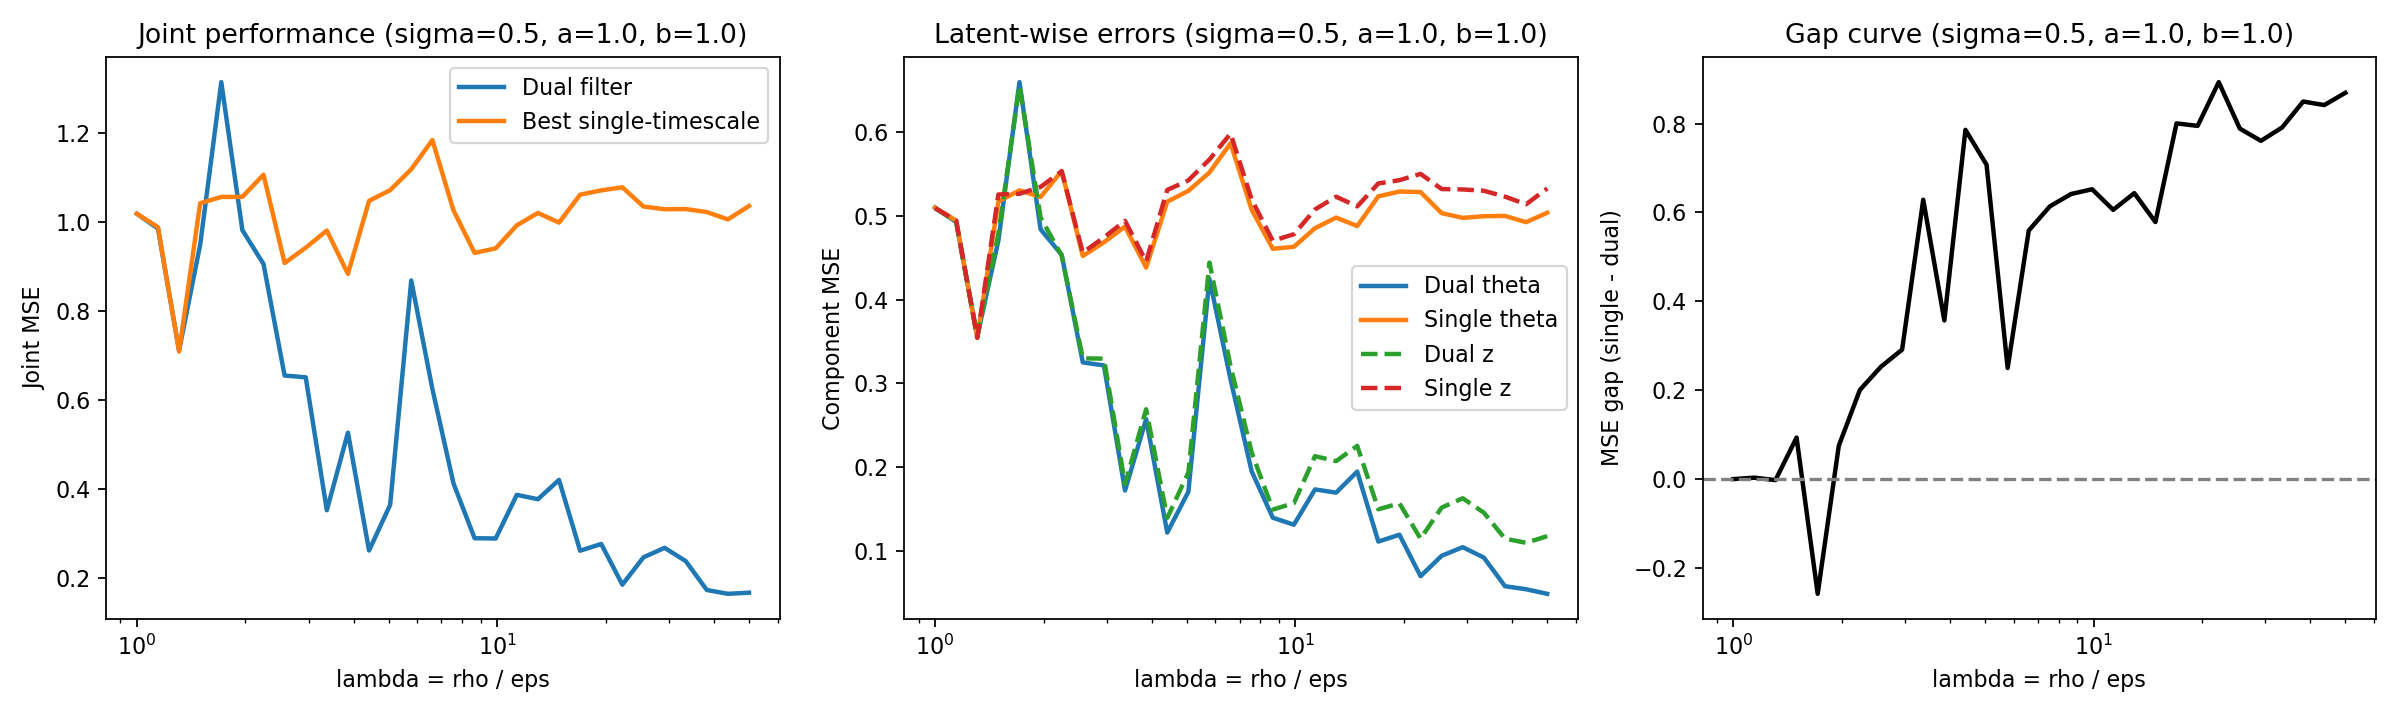

The table this chart was drawn from, first rows:
rho, lambda, dual_theta_mse, dual_z_mse, dual_joint_mse, single_theta_mse, single_z_mse, single_joint_mse, best_tau, gap
0.01, 1, 0.5096, 0.509, 1.019, 0.5096, 0.509, 1.019, 0.01, 0.0000000000
0.01144, 1.144, 0.4925, 0.4927, 0.9852, 0.4941, 0.4943, 0.9884, 0.01144, 0.00321
0.0131, 1.31, 0.3561, 0.355, 0.7111, 0.3545, 0.3544, 0.7088, 0.0131, -0.002305
0.01499, 1.499, 0.4703, 0.4786, 0.9489, 0.517, 0.5253, 1.042, 0.01193, 0.09336
0.01715, 1.715, 0.6593, 0.6552, 1.314, 0.5302, 0.5261, 1.056, 0.01161, -0.2581
0.01963, 1.963, 0.4838, 0.4978, 0.9816, 0.5223, 0.5343, 1.057, 0.01138, 0.07498
0.02247, 2.247, 0.4533, 0.4524, 0.9056, 0.5533, 0.5531, 1.106, 0.0217, 0.2007
0.02571, 2.571, 0.325, 0.3299, 0.6549, 0.4519, 0.4559, 0.9078, 0.0193, 0.2529
0.02942, 2.942, 0.3214, 0.3295, 0.6509, 0.4682, 0.474, 0.9423, 0.01515, 0.2914
0.03367, 3.367, 0.1722, 0.1799, 0.3522, 0.487, 0.4938, 0.9808, 0.01145, 0.6286
0.03853, 3.853, 0.2573, 0.2692, 0.5265, 0.4381, 0.4453, 0.8835, 0.03096, 0.357
0.0441, 4.41, 0.1221, 0.1396, 0.2616, 0.5167, 0.5307, 1.047, 0.02531, 0.7858
0.05047, 5.047, 0.1707, 0.1937, 0.3643, 0.5296, 0.5421, 1.072, 0.02982, 0.7073
0.05776, 5.776, 0.4245, 0.444, 0.8685, 0.5515, 0.567, 1.119, 0.02949, 0.25
0.0661, 6.61, 0.3046, 0.3203, 0.625, 0.5864, 0.5979, 1.184, 0.06152, 0.5593
0.07564, 7.564, 0.195, 0.2175, 0.4125, 0.507, 0.5192, 1.026, 0.03143, 0.6137
0.08657, 8.657, 0.1398, 0.1495, 0.2893, 0.4605, 0.4701, 0.9306, 0.04594, 0.6414
0.09907, 9.907, 0.1314, 0.1572, 0.2886, 0.4629, 0.4779, 0.9408, 0.05908, 0.6521
0.1134, 11.34, 0.1735, 0.2132, 0.3867, 0.4851, 0.5074, 0.9925, 0.06907, 0.6058
0.1298, 12.98, 0.1697, 0.2073, 0.3769, 0.4977, 0.5226, 1.02, 0.08576, 0.6434
0.1485, 14.85, 0.1948, 0.2255, 0.4203, 0.4876, 0.511, 0.9987, 0.08066, 0.5784
0.1699, 16.99, 0.1114, 0.1498, 0.2612, 0.5231, 0.5384, 1.062, 0.09813, 0.8003
0.1945, 19.45, 0.1195, 0.1569, 0.2764, 0.5288, 0.5423, 1.071, 0.1531, 0.7947
0.2226, 22.26, 0.07003, 0.1148, 0.1848, 0.5282, 0.5499, 1.078, 0.09676, 0.8932
0.2547, 25.47, 0.09438, 0.1519, 0.2463, 0.503, 0.5318, 1.035, 0.1498, 0.7886
0.2915, 29.15, 0.1046, 0.163, 0.2676, 0.4974, 0.5313, 1.029, 0.1364, 0.7611
0.3336, 33.36, 0.09222, 0.1457, 0.238, 0.4993, 0.5297, 1.029, 0.1685, 0.7911
0.3818, 38.18, 0.0581, 0.1148, 0.1729, 0.4997, 0.5227, 1.022, 0.2528, 0.8495
0.4369, 43.69, 0.05445, 0.1098, 0.1643, 0.4923, 0.5136, 1.006, 0.3062, 0.8416
0.5, 50, 0.04902, 0.1178, 0.1668, 0.5035, 0.5325, 1.036, 0.32, 0.8692
